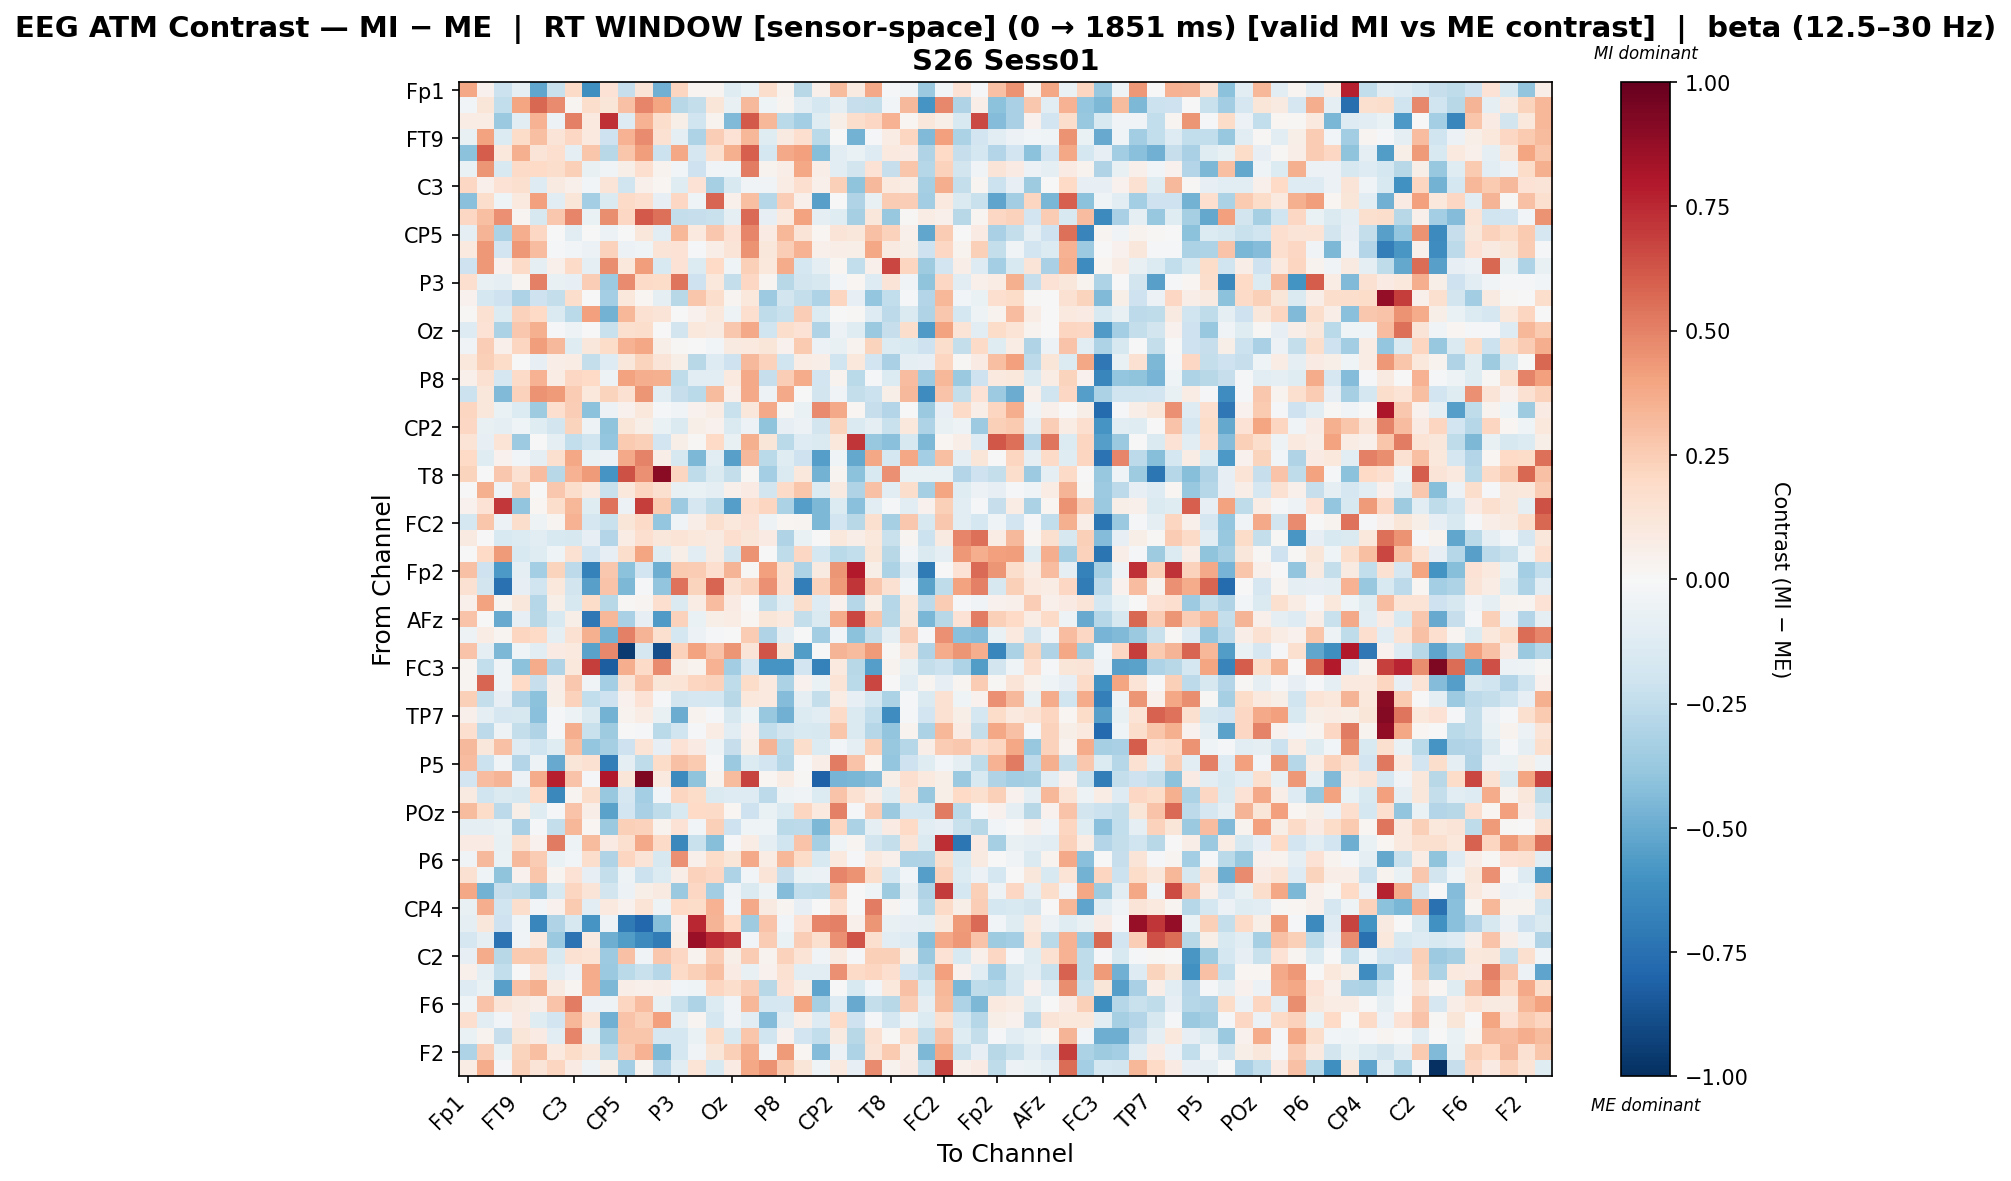

The table this chart was drawn from, first rows:
, Fp1, Fz, F3, FT9, FC5, FC1, C3, T7, TP9, CP5, CP1, Pz, P3, P7, O1, Oz, O2, P4, P8, TP10, CP6, CP2, Cz
Fp1, 0.3845, 0.04087, -0.2118, -0.09793, -0.5209, -0.2261, 0.1903, -0.6099, 0.1484, -0.2328, 0.128, -0.4834, 0.215, 0.02695, 0.0244, -0.1236, -0.06734, 0.1793, 0.03449, -0.2746, 0.04812, 0.3186, 0.09091
Fz, -0.02371, 0.1199, -0.2478, 0.3963, 0.5748, 0.4724, 0.02395, 0.1749, 0.1179, 0.2953, 0.4893, 0.3977, -0.2736, -0.2373, 0.1248, -0.07527, 0.3265, -0.04021, 0.03116, -0.1016, -0.1744, -0.09607, -0.2297
F3, 0.07149, 0.07498, -0.3681, -0.1159, 0.3484, -0.05802, 0.506, 0.09978, 0.7317, -0.1327, 0.3485, 0.1774, 0.0613, -0.2024, 0.03652, -0.4396, 0.6112, 0.3317, -0.2713, -0.3399, -0.119, 0.05824, 0.1758
FT9, -0.07071, 0.4043, -0.1349, 0.1874, 0.3026, 0.1305, 0.2052, 0.09942, -0.2103, 0.3459, 0.4693, 0.1488, -0.101, -0.3094, 0.2452, 0.1407, 0.3332, -0.1172, 0.08809, 0.1716, -0.2718, 0.005653, -0.4704
FC5, -0.4134, 0.6039, 0.1072, 0.3574, 0.131, 0.1682, -0.09977, 0.2751, -0.2761, 0.2757, 0.4157, -0.2177, 0.3853, -0.1718, 0.1595, 0.3518, 0.5996, -0.1747, 0.3819, 0.4092, -0.4266, -0.1101, -0.06951
FC1, -0.06303, 0.4442, -0.1496, 0.1908, 0.1994, 0.1782, 0.2394, -0.07549, -0.03764, 0.05519, 0.1708, 0.03833, -0.02602, -0.2057, -0.03301, -0.04606, 0.5094, 0.03446, 0.06411, 0.3848, 0.06928, -0.1023, -0.1839
C3, 0.2108, 0.05205, 0.1432, 0.162, -0.1282, 0.09125, 0.04976, -0.02728, 0.1275, -0.1975, 0.04729, 0.0227, -0.1211, 0.1439, -0.3324, -0.1537, -0.03414, -0.03407, 0.07166, 0.1715, 0.05287, 0.2359, -0.4053
T7, -0.4142, 0.1748, -0.04427, 0.1008, 0.4093, -0.1091, 0.12, -0.3388, -0.1451, 0.1913, 0.169, -0.08238, 0.208, -0.03921, 0.5791, 0.04964, 0.3032, -0.2867, 0.2481, 0.04886, -0.5453, 0.006508, -0.298
TP9, 0.2092, 0.2988, 0.4561, 0.02395, -0.1577, 0.269, 0.4867, -0.06388, 0.4636, 0.2093, 0.6167, 0.5544, -0.242, -0.2273, -0.2255, -0.09263, 0.5666, -0.0811, 0.09961, 0.4001, -0.1014, -0.1249, -0.3354
CP5, -0.09452, 0.3378, -0.3196, 0.366, 0.2075, -0.002235, -0.11, -0.004081, -0.05619, 0.004448, 0.1156, -0.1155, 0.3307, 0.09869, 0.2699, 0.141, 0.487, 0.08217, 0.3296, 0.1281, 0.01636, 0.1284, 0.112
CP1, 0.09569, 0.4316, -0.1933, 0.4329, 0.3076, -0.01057, -0.02679, -0.05633, 0.2268, -0.06038, -0.04506, 0.1275, 0.145, -0.01457, 0.06935, 0.1276, 0.4465, 0.1146, 0.2478, 0.3453, 0.05225, 0.06288, 0.05939
Pz, -0.2081, 0.4337, 0.04242, 0.1919, -0.09006, 0.0505, 0.1924, -0.09262, 0.4622, 0.1029, 0.4213, -0.1548, 0.1444, -0.1372, 0.2001, -0.04421, 0.235, 0.1093, 0.3736, -0.1732, -0.08685, 0.01775, -0.2446
P3, 0.1656, -0.07128, -0.09303, 0.02979, 0.5061, -0.07218, -0.08223, 0.2475, -0.3669, 0.4734, 0.1902, 0.1823, 0.5329, -0.2069, 0.1073, -0.2359, 0.2087, 0.02452, -0.2744, -0.1812, -0.1629, -0.03006, 0.01623
P7, 0.03988, -0.1736, -0.2049, -0.3098, -0.2036, -0.2361, 0.1749, 0.001166, -0.3396, 0.108, 0.0161, -0.0906, -0.2807, 0.2739, 0.1723, 0.02624, 0.1089, -0.3595, -0.1831, -0.2391, -0.3125, 0.2114, -0.08526
O1, 0.009123, 0.1537, -0.1343, 0.2317, 0.2026, -0.1442, -0.2671, 0.4124, -0.4735, 0.334, 0.1542, 0.127, -0.0003005, 0.04372, 0.1084, -0.05222, 0.1665, -0.2578, -0.2243, 0.2435, -0.1395, -0.002391, 0.01121
Oz, -0.1313, 0.1424, -0.3154, 0.2707, 0.3522, -0.01998, -0.04774, 0.003192, -0.2255, 0.1623, 0.1788, -0.007377, -0.1869, 0.1056, 0.08661, 0.2721, 0.3802, -0.1999, 0.174, 0.1409, -0.2993, -0.05612, -0.1214
O2, -0.03449, 0.2474, 0.04829, 0.212, 0.4184, 0.3233, -0.1185, 0.117, 0.1806, 0.3481, 0.39, 0.06235, 0.009168, -0.007311, -0.0295, 0.09271, 0.1012, 0.1174, 0.03982, 0.2606, -0.05867, -0.0707, 0.03905
P4, 0.109, 0.2398, 0.1832, 0.0001936, -0.08337, 0.06925, 0.07284, -0.2346, -0.1321, 0.1107, 0.2196, 0.1317, 0.05781, -0.2751, -0.1254, -0.2108, 0.326, 0.2279, -0.2008, 0.07216, 0.06878, -0.2026, 0.1082
P8, 0.04828, 0.1525, -0.1669, 0.1894, 0.3463, 0.07728, 0.2037, 0.2022, -0.04876, 0.3993, 0.3662, 0.3587, -0.2564, -0.111, -0.1055, 0.0953, 0.3826, -0.2301, 0.2465, 0.3727, -0.1903, 0.03748, -0.2692
TP10, -0.2145, 0.1139, -0.4383, 0.2315, 0.4488, 0.4278, 0.2521, 0.1061, 0.223, 0.1551, 0.4398, -0.1144, -0.2267, -0.2678, 0.3133, 0.05369, 0.3765, -0.0511, 0.3818, 0.001144, -0.1842, -0.03635, -0.2409
CP6, 0.2124, 0.1107, -0.06908, -0.134, -0.352, 0.1692, 0.2447, -0.4079, -0.06066, 0.03983, 0.1048, -0.009008, -0.03342, 0.04396, 0.07597, -0.2239, 0.1104, 0.3824, 0.01263, -0.06585, 0.4703, 0.3787, 0.01728
CP2, 0.2054, -0.07434, -0.09395, -0.04067, -0.1203, -0.1808, 0.2202, -0.05147, -0.3995, 0.1193, 0.0582, -0.06904, -0.145, 0.06156, 0.04295, -0.1453, -0.05929, -0.4039, -0.08189, -0.05487, -0.1845, 0.2233, -0.1476
Cz, 0.1329, -0.07833, 0.1357, -0.3656, 0.001403, -0.09244, -0.2442, -0.2004, -0.3849, 0.2586, 0.2415, -0.1942, 0.05528, 0.01116, 0.1991, -0.07595, 0.3534, 0.1249, -0.2696, -0.1276, -0.1429, 0.1077, 0.7143
C4, 0.1966, -0.1188, 0.04503, -0.02766, -0.09121, 0.1632, 0.3835, -0.06996, -0.05846, 0.3763, 0.496, 0.06408, -0.1591, -0.4521, -0.1122, -0.5432, 0.3228, -0.2679, -0.1205, -0.2076, -0.5531, -0.04364, -0.5103
T8, 0.2216, -0.0009694, 0.2722, 0.1492, 0.3051, -0.2751, 0.3483, 0.4222, -0.5905, 0.637, 0.4583, 0.9008, 0.2127, -0.2501, -0.1418, -0.2401, 0.0147, -0.3405, -0.1437, 0.1073, -0.4724, 0.02944, -0.4119
FT10, -0.005449, 0.3521, -0.03677, 0.2412, 0.007399, 0.2717, 0.1772, 0.09876, -0.2198, 0.1061, 0.2112, 0.1637, -0.07782, -0.06942, -0.08787, 0.05172, 0.07898, -0.1862, 0.191, 0.2808, -0.1331, 0.09303, -0.2973
FC6, 0.04155, 0.1445, 0.7036, -0.3944, 0.02088, 0.1758, 0.3289, -0.1185, 0.5421, -0.05476, 0.6885, 0.2626, -0.3655, -0.1712, -0.2524, -0.5511, 0.1654, 0.2168, -0.3143, -0.553, -0.4504, -0.1395, -0.4172
FC2, -0.1794, 0.2778, -0.05731, 0.1737, -0.05072, 0.03095, 0.3443, -0.1694, -0.2229, 0.1236, 0.1887, -0.3904, -0.03872, 0.06982, 0.1572, 0.1027, 0.1407, -0.05188, 0.01888, 0.02656, -0.452, -0.1951, -0.2792
F4, 0.09019, 0.0002002, -0.1528, -0.1392, -0.1072, -0.1487, -0.1631, -0.07823, -0.2936, 0.07343, 0.1651, 0.11, 0.133, 0.1061, 0.09146, 0.17, 0.1197, 0.08054, -0.3041, -0.06848, -0.007571, 0.102, 0.06326
F8, -0.005846, 0.2016, 0.4243, -0.1508, -0.1179, -0.04339, 0.1496, -0.1894, -0.08155, 0.1731, 0.3913, -0.1186, 0.05485, -0.1145, 0.09318, -0.1866, 0.4511, -0.004219, -0.254, 0.2063, -0.1753, -0.2714, -0.2461
Fp2, 0.2913, -0.2096, -0.5707, -0.1005, -0.3427, 0.2199, -0.2629, -0.675, 0.2658, -0.4123, -0.1918, -0.4907, 0.2654, 0.2578, 0.1671, 0.3372, 0.01179, 0.4091, 0.1606, -0.3124, 0.08648, 0.4403, 0.791
AF7, 0.15, -0.1871, -0.7436, -0.0825, -0.1978, 0.1023, -0.1806, -0.5408, 0.2822, -0.4485, -0.0113, -0.392, 0.5423, 0.2216, 0.5819, 0.1521, 0.2336, 0.457, 0.1657, -0.6877, 0.2287, 0.4283, 0.7167
AF3, 0.05092, 0.401, 0.02469, 0.1165, -0.2855, 0.06236, -0.1623, 0.1814, -0.2767, 0.009582, 0.027, 0.1666, -0.1463, 0.07407, 0.3048, 0.08275, 0.002903, -0.2354, -0.104, 0.1727, -0.1275, 0.04434, -0.2835
AFz, 0.283, -0.006028, -0.501, -0.0841, -0.2795, -0.15, 0.0583, -0.7161, 0.3313, -0.3238, -0.08458, -0.5661, 0.2342, -0.07004, 0.06034, 0.07239, 0.02187, 0.1197, 0.09591, -0.2357, -0.1434, 0.3694, 0.6644
F1, -0.05067, 0.07273, 0.02547, 0.2131, 0.2017, -0.08878, 0.1496, 0.3579, -0.4705, 0.5074, 0.3409, 0.1623, -0.1753, -0.06218, -0.01415, -0.002685, 0.2571, -0.3032, -0.09305, 0.005019, -0.351, -0.02731, -0.4107
FT7, 0.2834, -0.09517, -0.4474, -0.03932, -0.1148, 0.08178, 0.09549, -0.5351, 0.4814, -0.9571, -0.1685, -0.883, 0.2328, 0.4045, 0.2854, 0.4412, 0.1286, 0.6326, 0.1235, -0.5576, -0.0002422, 0.3365, 0.3142
FC3, 0.03096, -0.2483, -0.0383, -0.407, 0.3713, -0.2969, 0.1051, 0.6917, -0.8277, 0.3642, 0.1879, 0.4718, 0.05831, 0.03257, 0.3481, -0.3491, -0.1701, -0.5914, -0.5866, -0.1941, -0.678, 0.09973, -0.2805
C1, 0.02667, 0.5832, -0.03673, 0.2012, -0.2339, 0.06396, 0.268, -0.03532, -0.3417, 0.1252, 0.2886, 0.1172, 0.1384, 0.2142, 0.2296, -0.2517, 0.1799, 0.09495, -0.3145, 0.04222, -0.06691, 0.1337, -0.273
C5, 0.237, -0.2398, -0.08009, -0.3025, -0.4079, 0.05586, 0.2305, -0.2472, -0.2091, 0.04333, 0.142, -0.01859, -0.1808, -0.1645, -0.1719, -0.2755, 0.102, 0.09883, -0.4329, -0.09397, -0.2379, 0.07254, -0.08325
TP7, 0.05038, -0.0882, -0.1681, -0.1588, -0.4176, -0.01322, -0.05246, -0.1468, -0.4699, 0.03257, 0.07465, -0.07708, -0.4975, 0.03686, -0.02056, -0.161, -0.04486, -0.3757, -0.4801, -0.1393, -0.1111, 0.1907, -0.1463
CP3, 0.167, -0.2631, -0.05409, -0.2349, -0.3015, -0.01309, 0.3636, -0.2221, -0.3562, 0.002877, -0.01144, -0.2705, -0.2002, -0.01834, 0.07793, -0.1055, 0.04624, -0.2443, -0.1829, -0.1539, -0.1588, 0.2743, -0.1444
P1, 0.3244, 0.1147, 0.2922, -0.128, -0.197, -0.1243, 0.303, -0.3848, -0.3325, -0.2056, 0.1392, -0.08093, 0.1429, 0.0802, -0.04988, -0.2312, 0.06214, 0.3395, -0.2709, 0.1791, -0.1372, -0.02594, -0.09389
P5, 0.3085, -0.218, -0.03292, -0.2894, -0.04862, -0.5006, 0.1203, 0.1559, -0.6929, -0.09114, -0.2516, 0.1856, 0.2964, 0.2584, -0.02245, -0.3733, -0.1387, -0.1892, -0.2883, -0.00198, 0.06459, 0.5083, 0.2873
PO7, -0.1908, 0.3123, 0.34, -0.05702, 0.3712, 0.774, 0.2836, -0.01838, 0.8024, 0.1189, 0.9361, 0.1001, -0.6355, -0.4022, 0.03243, 0.3161, 0.6769, 0.02327, 0.07533, 0.01291, -0.8059, -0.467, -0.4589
PO3, 0.08675, -0.2001, -0.1465, -0.1601, 0.2011, -0.6421, 0.03058, 0.1763, -0.3819, -0.1658, -0.3419, -0.02558, 0.2123, 0.1864, -0.1422, -0.1252, -0.1315, -0.2603, -0.04939, -0.03574, -0.1404, 0.2878, 0.1489
POz, 0.3195, 0.1862, -0.2602, 0.06171, -0.12, -0.01643, 0.2832, 0.06898, -0.5346, -0.1878, -0.3243, -0.2552, -0.151, 0.2014, 0.1886, 0.02109, -0.2068, -0.06276, -0.1345, 0.2166, 0.09427, 0.5011, -0.01178
PO4, -0.08679, -0.09228, -0.06931, -0.3231, -0.01692, -0.2405, 0.3341, 0.02203, -0.3727, 0.2383, 0.2313, 0.03403, 0.1452, -0.02814, 0.24, -0.2034, -0.04535, -0.04475, -0.2666, -0.2585, -0.4481, 0.218, -0.3186
PO8, 0.08372, 0.07987, -0.07285, 0.1613, 0.04273, 0.5225, -0.04743, 0.3137, 0.07869, 0.1617, 0.3826, 0.1925, -0.6456, -0.2208, -0.4243, -0.01518, 0.07216, -0.08618, -0.1981, 0.2854, -0.3323, -0.04312, 0.03087
P6, -0.03894, 0.3274, -0.06566, 0.3223, 0.2531, -0.06542, -0.02752, 0.1749, -0.2992, 0.2154, 0.1305, -0.1592, 0.4609, 0.0543, 0.1803, 0.1208, 0.379, 0.07505, 0.3337, 0.1871, -0.1529, 0.09864, -0.02202
P2, 0.1559, -0.04464, -0.4048, 0.04579, 0.2792, 0.02825, 0.147, -0.07958, -0.2401, -0.04921, -0.211, -0.134, 0.06889, 0.2307, 0.2071, -0.312, -0.02745, 0.1307, -0.2315, -0.06723, -0.0589, 0.4855, 0.452
CPz, 0.3898, -0.4731, -0.228, -0.2504, -0.3664, -0.1559, 0.2168, 0.1316, -0.1873, -0.05714, 0.06046, 0.08703, -0.3692, 0.2038, -0.3504, -0.03159, -0.1473, -0.0536, -0.4325, -0.2438, -0.2556, 0.2944, -0.004977
CP4, -0.0747, 0.3597, -0.1963, 0.1778, -0.02832, 0.04334, 0.2645, -0.1085, 0.09776, 0.04203, 0.1383, -0.04787, 0.1962, 0.1869, 0.3502, -0.02512, 0.3762, 0.09363, 0.0244, -0.07861, -0.007549, 0.1683, -0.0002366
TP8, -0.09611, 0.1111, -0.2063, -0.04259, -0.6547, -0.2995, -0.1628, -0.5896, -0.05078, -0.7081, -0.7846, -0.4278, 0.04647, 0.7577, 0.3374, 0.1963, -0.3549, 0.2857, -0.02788, 0.1475, 0.4895, 0.5057, 0.04964
C6, -0.1678, -0.09333, -0.7347, -0.03548, 0.09986, -0.3694, -0.7391, 0.08675, -0.4911, -0.5575, -0.6364, -0.6955, 0.06126, 0.8668, 0.7541, 0.7044, -0.02838, 0.2523, -0.06296, 0.2459, 0.1634, 0.4577, 0.6321
C2, -0.0856, 0.3712, -0.2804, 0.2598, 0.2583, -0.15, 0.152, 0.1341, -0.3602, 0.2953, -0.03514, 0.2658, 0.2042, 0.03249, 0.256, 0.05747, 0.2532, 0.03802, 0.233, 0.1329, -0.03725, 0.09275, -0.02181
FC4, 0.04856, -0.09001, -0.2424, -0.007801, 0.1282, -0.1041, -0.05492, 0.3745, -0.3697, -0.2668, -0.2254, -0.2887, 0.1917, 0.2369, 0.3006, 0.08437, -0.07066, 0.04149, 0.1538, -0.1051, -0.1091, 0.4592, 0.1927
FT8, -0.1307, -0.06774, -0.5415, 0.2911, 0.3585, 0.09303, 0.02527, 0.36, -0.446, 0.06833, 0.05225, 0.06966, -0.02352, -0.03941, 0.2149, 0.1784, 0.2475, -0.2782, 0.1481, 0.06186, -0.5309, 0.005439, -0.1489
F6, -0.04042, 0.2838, 0.1262, 0.08925, 0.0633, 0.2872, 0.5147, -0.05515, -0.0477, 0.2147, 0.3099, -0.07497, -0.2255, -0.3088, -0.1349, -0.03773, 0.3297, -0.1757, -0.1651, 0.3952, -0.334, -0.1288, -0.506
AF8, 0.1669, -0.1099, -0.02505, 0.08117, -0.1233, -0.1886, 0.3288, 0.138, -0.4778, 0.2819, 0.2387, 0.4138, -0.101, 0.02476, -0.1732, -0.03769, -0.1114, -0.4357, -0.1122, 0.06497, -0.129, 0.1992, -0.2091
AF4, -0.06707, 0.03761, -0.2335, 0.1176, 0.07827, -0.1099, 0.4899, -0.07102, -0.3587, 0.2783, 0.274, -0.1677, -0.1729, -0.06583, 0.1859, -0.1557, 0.2802, -0.1995, 0.04141, -0.1932, -0.2453, 0.08751, -0.28
... 2 more rows
